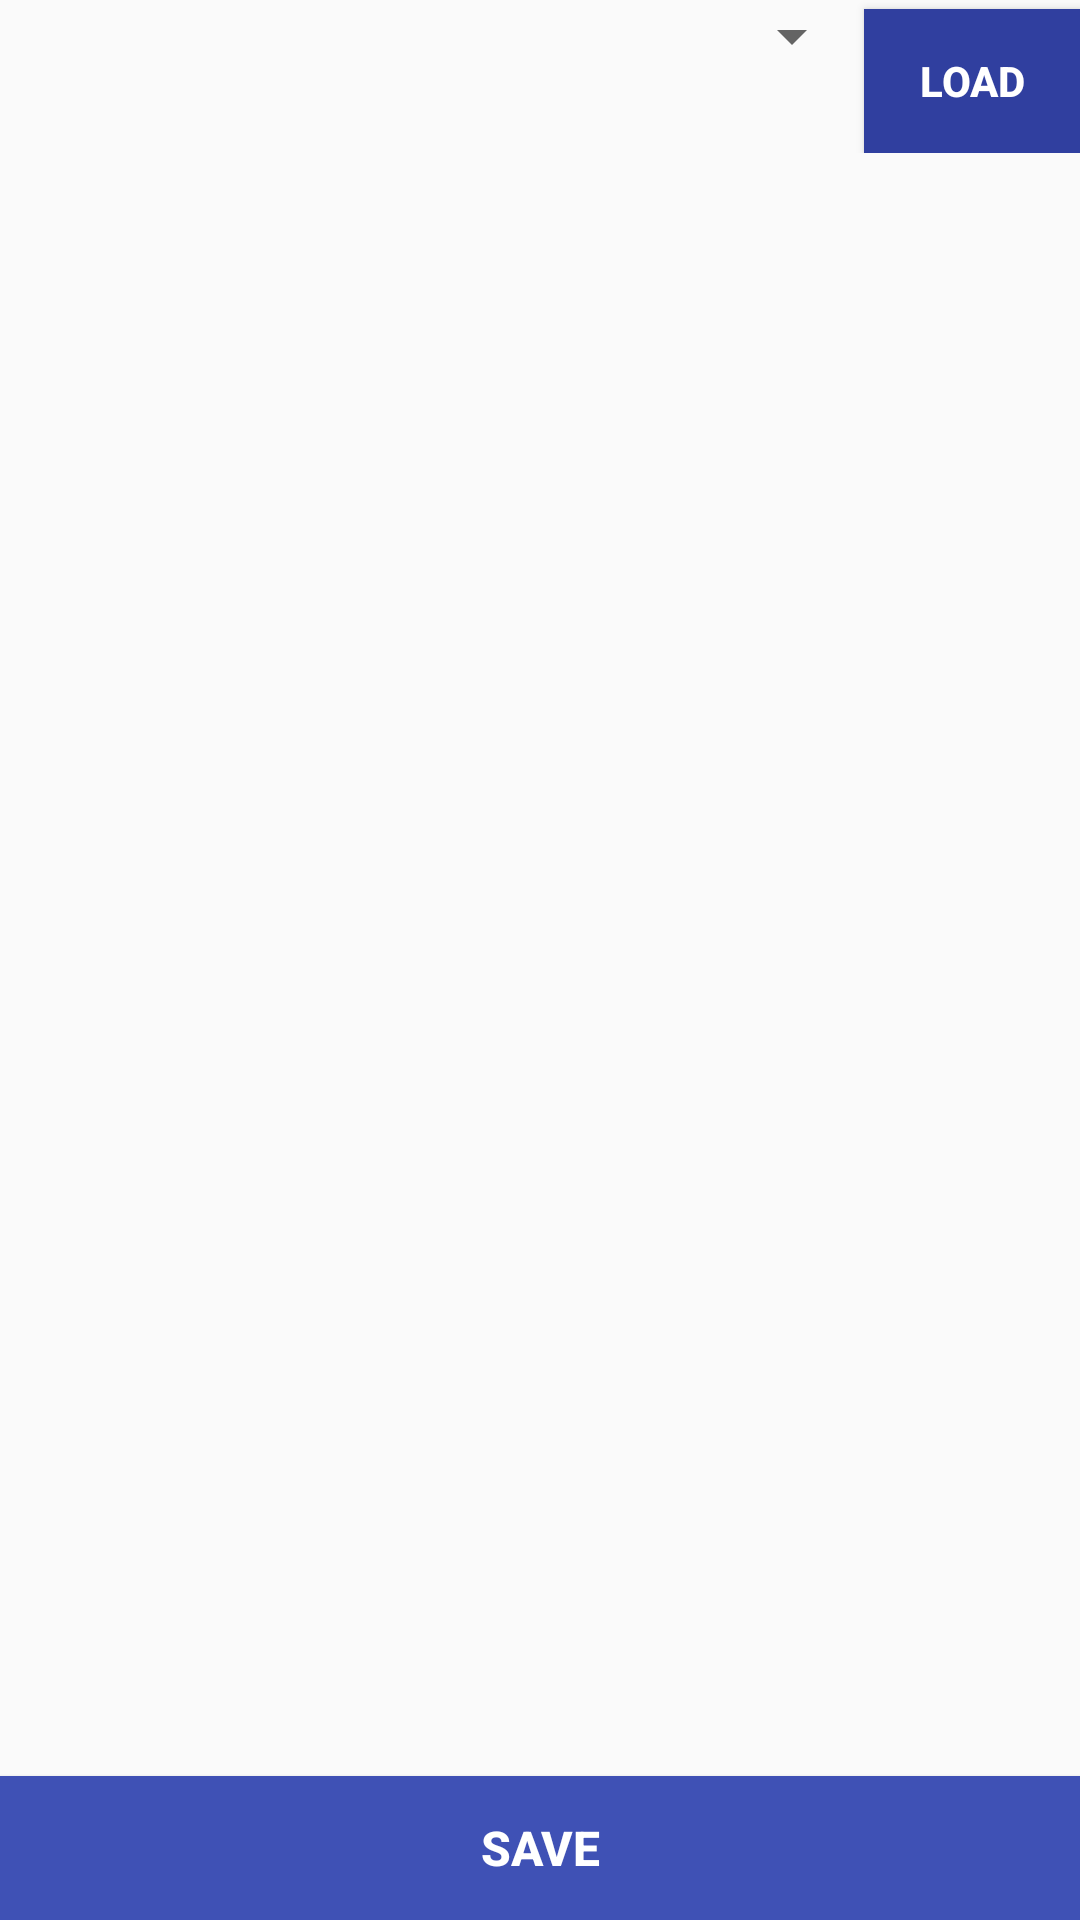

Reconstruct the res/layout file that produces this screen, plus the resources it refers to.
<!-- AndroidManifest.xml: application theme AppTheme -->
<!-- res/layout/activity_attendance.xml -->
<?xml version="1.0" encoding="utf-8"?>
<RelativeLayout xmlns:android="http://schemas.android.com/apk/res/android"
    xmlns:tools="http://schemas.android.com/tools"
    android:layout_width="match_parent"
    android:orientation="vertical"
    android:layout_height="match_parent"
    tools:context=".attendanceActivity">
    <LinearLayout
        android:layout_width="match_parent"
        android:layout_height="wrap_content"
        android:weightSum="10"
        android:id="@+id/abcd"
        android:orientation="horizontal">
        <Spinner
            android:id="@+id/attendanceSpinner"
            android:layout_width="match_parent"
            android:layout_height="wrap_content"
            android:layout_weight="2"
            android:textSize="20sp">
        </Spinner>
        <Button
            android:layout_width="match_parent"
            android:layout_height="wrap_content"
            android:background="@color/colorPrimaryDark"
            android:textColor="#ffffff"
            android:textStyle="bold"
            android:id="@+id/loadButton"
            android:layout_marginTop="3dp"
            android:layout_weight="8"
            android:text="Load" />

    </LinearLayout>
    <ListView
        android:layout_below="@id/abcd"
        android:id="@+id/attendanceListViwe"
        android:layout_width="match_parent"
        android:layout_height="match_parent"
        android:layout_marginLeft="10dp"
        android:layout_marginRight="10dp"
        android:layout_marginTop="10dp"
        android:layout_above="@+id/buttonSaveAttendance">
    </ListView>

    <Button
        android:layout_width="wrap_content"
        android:layout_height="wrap_content"
        android:text="SAVE"
        android:background="@color/colorPrimary"
        android:textColor="#ffffff"
        android:textStyle="bold"
        android:textSize="16sp"
        android:id="@+id/buttonSaveAttendance"
        android:layout_alignParentBottom="true"
        android:layout_alignParentLeft="true"
        android:layout_alignParentStart="true"
        android:layout_alignParentRight="true"
        android:layout_alignParentEnd="true" />

</RelativeLayout>
<!-- resources referenced by this layout -->
<resources>
  <color name="colorPrimary">#3F51B5</color>
  <color name="colorPrimaryDark">#303F9F</color>
  <style name="AppTheme" parent="Theme.AppCompat.Light.DarkActionBar">
          
          <item name="colorPrimary">@color/colorPrimaryDark</item>
          <item name="colorPrimaryDark">@color/colorPrimaryDark</item>
          <item name="colorAccent">@color/colorAccent</item>
  
      </style>
  <color name="colorAccent">#FF4081</color>
</resources>
